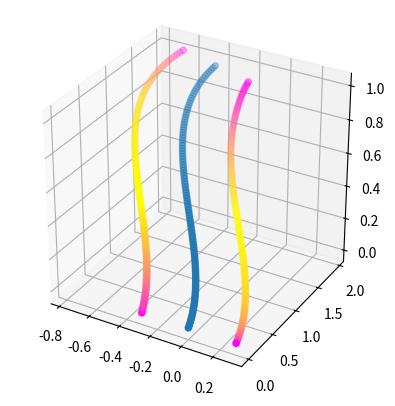

Python code for this plot:
from mpl_toolkits import mplot3d
import numpy as np
import matplotlib.pyplot as plt
import matplotlib.ticker as ticker
import math

X = -0.4                # X coord of target
Y = 1.8                 # Y coord of target
L = 0.6                 # Robot width
max_accel = 2           # maximal acceleration permitted for the robot
max_velo = 3            # maximal velocity permitted for the robot
point_num = 100         # the number of points generated along the path
angle = math.pi / 3     # the angle the robot finishes at

# heuristically calculated weights in the path
w1 = Y
w2 = math.sqrt(X ** 2 + Y ** 2)
# the coefficients of the path generated
Ax = (np.cos(angle) * w2 - 2 * X)
Ay = (w1 + np.sin(angle) * w2 - 2 * Y)
Bx = 3 * X - np.cos(angle) * w2
By = 3 * Y - np.sin(angle) * w2 - 2 * w1
Cy = w1

axes = plt.axes(projection='3d')

axes.set_aspect('equal')
z = np.linspace(0, 1, point_num)

# path for the robots center
xline = Ax * z ** 3 + Bx * z ** 2
yline = Ay * z ** 3 + By * z ** 2 + Cy * z

# derivatives of the path to calculate heading
RePrime = 3 * Ax * z ** 2 + 2 * Bx * z
ImPrime = 3 * Ay * z ** 2 + 2 * By * z + Cy

# difference in both axes for the right and left motors
dy = L / 2 * np.sin(math.pi - np.arctan(-1 * RePrime / ImPrime))
dx = L / 2 * np.cos(math.pi - np.arctan(-1 * RePrime / ImPrime))

# left and right wheel paths
l_wheel_x = xline + dx
l_wheel_y = yline - dy
r_wheel_x = xline - dx
r_wheel_y = yline + dy

# numpy arrays for the motion profile (location, velocity and time)
l_vel = np.zeros(point_num)
r_vel = np.zeros(point_num)
l_time = np.zeros(point_num)
r_time = np.zeros(point_num)
l_loc = np.zeros(point_num)
r_loc = np.zeros(point_num)

# calculate velocities going forward
for i in range(1, point_num - 1):
    l_dist = np.sqrt((l_wheel_x[i] - l_wheel_x[i - 1]) ** 2 +
                     (l_wheel_y[i] - l_wheel_y[i - 1]) ** 2)
    r_dist = np.sqrt((r_wheel_x[i] - r_wheel_x[i - 1]) ** 2 +
                     (r_wheel_y[i] - r_wheel_y[i - 1]) ** 2)
    # calculates right velocity based on the left maximum
    l_vel[i] = np.sqrt(l_vel[i - 1] ** 2 + 2 * max_accel * l_dist)
    r_vel[i] = (l_vel[i - 1] + l_vel[i]) * (r_dist / l_dist) - r_vel[i - 1]
    # enforcing max velocity limitation
    if l_vel[i] > max_velo:
        l_vel[i] = max_velo
        r_vel[i] = (l_vel[i - 1] + l_vel[i]) * (r_dist / l_dist)
        r_vel[i] -= r_vel[i - 1]
    if r_vel[i] > max_velo:
        r_vel[i] = max_velo
        l_vel[i] = (r_vel[i - 1] + r_vel[i]) * (l_dist / r_dist)
        l_vel[i] -= l_vel[i - 1]

# calculates deacceleration limits
for i in range(point_num - 1, 1, -1):
    l_dist = np.sqrt((l_wheel_x[i] - l_wheel_x[i - 1]) ** 2 +
                     (l_wheel_y[i] - l_wheel_y[i - 1]) ** 2)
    r_dist = np.sqrt((r_wheel_x[i] - r_wheel_x[i - 1]) ** 2 +
                     (r_wheel_y[i] - r_wheel_y[i - 1]) ** 2)
    # calculates the max velocity needed for slowing down
    l_vel_max = np.sqrt(l_vel[i] ** 2 + 2 * max_accel * l_dist)
    r_vel_max = np.sqrt(r_vel[i] ** 2 + 2 * max_accel * r_dist)
    # recalculates velocity to match deacceleration limits
    if l_vel[i - 1] > l_vel_max:
        l_vel[i - 1] = l_vel_max
        r_vel[i - 1] = (l_vel[i - 1] + l_vel[i]) * (r_dist / l_dist)
        r_vel[i - 1] -= r_vel[i]
    if r_vel[i - 1] > r_vel_max:
        r_vel[i - 1] = r_vel_max
        l_vel[i - 1] = (r_vel[i - 1] + r_vel[i]) * (l_dist / r_dist)
        l_vel[i - 1] -= l_vel[i]

# calculates final time and distance per point
for i in range(1, point_num):
    l_dist = np.sqrt((l_wheel_x[i] - l_wheel_x[i - 1]) ** 2 +
                     (l_wheel_y[i] - l_wheel_y[i - 1]) ** 2)
    r_dist = np.sqrt((r_wheel_x[i] - r_wheel_x[i - 1]) ** 2 +
                     (r_wheel_y[i] - r_wheel_y[i - 1]) ** 2)
    # calculates left and right times (should be identical)
    r_time[i] = r_time[i - 1] + 2 * r_dist / (r_vel[i] + r_vel[i - 1])
    l_time[i] = l_time[i - 1] + 2 * l_dist / (l_vel[i] + l_vel[i - 1])
    # calculates total distance traveled per side
    l_loc[i] = l_loc[i - 1] + l_dist
    r_loc[i] = r_loc[i - 1] + r_dist

# draws and displays generated trajectories
axes.scatter(xline, yline, z)
axes.scatter(l_wheel_x, l_wheel_y, z, c=l_vel, cmap=plt.spring())
axes.scatter(r_wheel_x, r_wheel_y, z, c=r_vel, cmap=plt.spring())

plt.show()
